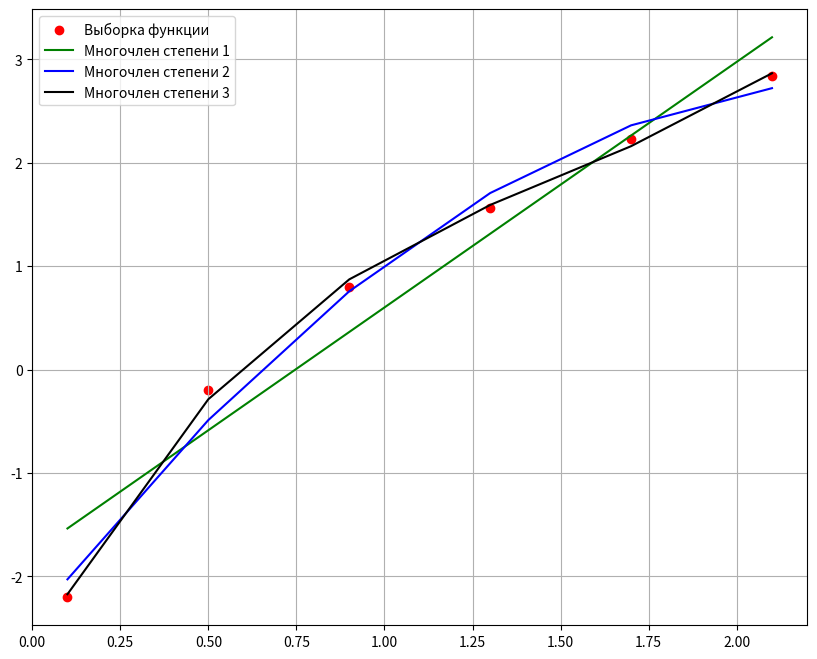

The matplotlib source for this figure:
# -*- coding: utf-8 -*-
"""lab3_3.ipynb

Automatically generated by Colaboratory.

Original file is located at
    https://colab.research.google.com/<link-removed>

# Лабораторная работа 3, задача 3, вариант 17
"""

import matplotlib.pyplot as plt

"""Возьмем метод решения системы с помощью LU разложения из первой лабораторной первой части"""

def lup(l, u, pi, b, n):
    x = [0 for i in range(n)]
    y = [0 for i in range(n)]

    for i in range(n):
        summ = 0
        for j in range(i):
            summ += l[i][j] * y[j]

        y[i] = b[pi[i]] - summ

    for i in range(n - 1, -1, -1):
        sec_summ = 0
        for j in range(i + 1, n):
            sec_summ += u[i][j] * x[j]

        x[i] = (y[i] - sec_summ) / u[i][i]

    x = [round(x[i], 5) for i in range(len(x))]
    return x

def lupdecompose(a, n):
    pi = [i for i in range(n)]
    tmp_k = 0
    for k in range(n):
        p = 0
        for i in range(k, n):
            if abs(a[i][k]) > p:
                p = abs(a[i][k])
                tmp_k = i
        # if p == 0:
        #     #raise MatrixException('Matrix is degenerate')
        pi[k], pi[tmp_k] = pi[tmp_k], pi[k]

        for i in range(n):
            a[k][i], a[tmp_k][i] = a[tmp_k][i], a[k][i]
        for i in range(k + 1, n):
            a[i][k] = a[i][k] / a[k][k]
            for j in range(k + 1, n):
                a[i][j] = a[i][j] - a[i][k] * a[k][j]
    return pi


def get_lu(a):
    n = len(a)
    l = [[0] * n for i in range(0, n)]
    u = [[0] * n for i in range(0, n)]

    for i in range(n):
        l[i][i] = 1
        for j in range(n):
            if j < i:
                l[i][j] = a[i][j]
            else:
                u[i][j] = a[i][j]
    return l, u

def polynomial(x, values):
    return sum([c * (x ** i) for i, c in enumerate(values)])

# квадрат ошибки
def sse(f, y): 
    return round(sum([(f_i - y_i) ** 2 for f_i, y_i in zip(f, y)]), 5)

# метод наименьших квадратов
def mls(n, x, y):
    matrix = [[] for _ in range(n + 1)]
    size = len(matrix)
    for i in range(n + 1):
        for j in range(n + 1):
            matrix[i].append(sum([x_j ** (i + j) for x_j in x]))

    b = [0 for _ in range(n + 1)]
    for i in range(n + 1):
        b[i] = sum([y_j * (x_j ** i) for x_j, y_j in zip(x, y)])

    P = lupdecompose(matrix, size)
    l, u = get_lu(matrix)
    new_b = lup(l, u, P, b, size)
    return [round(i, 5) for i in new_b]

def fprinter(coefs):
    n = len(coefs)
    f = f'F{n - 1}(x) = '
    for i in range(n):
        f += f'{coefs[i]}x^{i} + '
    f = f[:-2]
    return f

"""Вариант 17:

<table>
  <tr>
  <td>i</td><td>0</td><td>1</td><td>2</td><td>3</td><td>4</td><td>5</td>
  </tr>
  <tr>
  <td>$$x_i$$</td><td>0.1</td><td>	0.5</td><td>	0.9</td><td>	1.3</td><td>	1.7</td><td>	2.1</td>
  </tr>  
  <tr>
  <td>$$y_i$$</td><td>-2.2026</td><td>-0.19315</td><td>0.79464</td><td>1.5624</td><td>2.2306</td><td>2.8419</td>
  </tr>    
</table>
"""

x = [0.1,	0.5,	0.9,	1.3,	1.7,	2.1]
y = [-2.2026,	-0.19315,	0.79464,	1.5624,	2.2306,	2.8419]

F = []
err = []
coefs = []

for degree in [1, 2, 3]:
    print(f'Degree = {degree}')
    coefs.append(mls(degree, x, y))
    print(fprinter(coefs[degree - 1]))
    F.append([polynomial(i, coefs[degree - 1]) for i in x])
    err.append(sse(F[degree - 1], y))

plt.figure(figsize=(10,8))
plt.scatter(x, y, color='r', label='Выборка функции')
ind = [1,2,3]
colors = ['green','blue','black']
for f,i,c in zip(F,ind,colors):
  plt.plot(x, f, color=c, label='Многочлен степени '+str(i))
  # plt.plot(x, f, color='g', label='Многочлен второй степени')
plt.legend(loc='best')
plt.grid()
plt.show()

k = 1
for i in err:
    print(f'Error of F{k} = {i}')
    k += 1